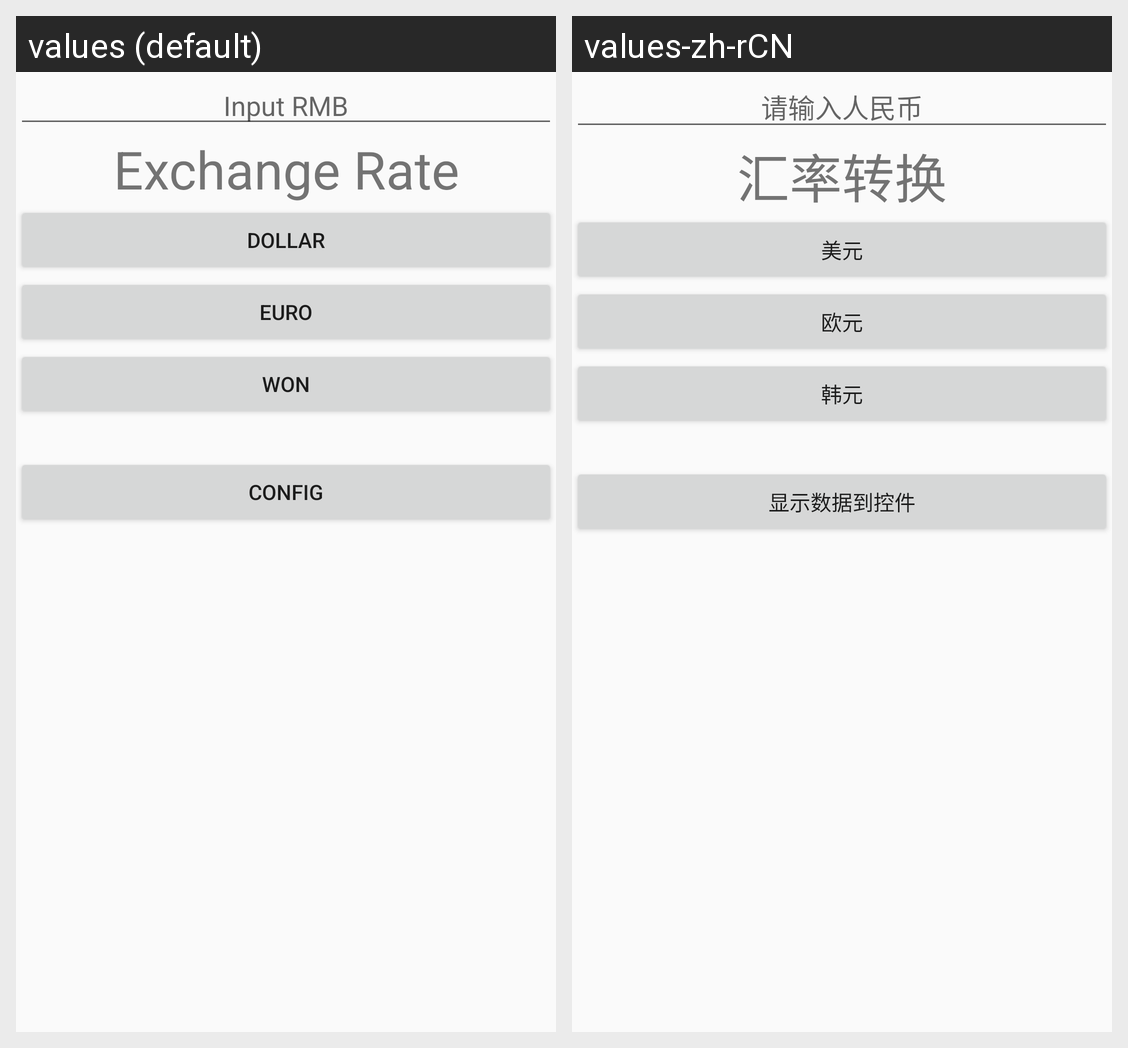

Strings drawn on this Android screen and how each of the app's shown locales translates them:
Android screen res/layout/activity_third.xml rendered under 2 locales, left to right: values (default), values-zh-rCN. Device: Nexus 5 (rendered at 1080×1920; each locale shown at half size, 540×960, under a caption strip naming it); theme AppTheme.
Strings drawn on this screen, with the default value and each locale's value (text and hints the layout hard-codes, and strings that could not be matched under every locale, appear in the picture but are not listed):

rmb_hint
  values: Input RMB
  values-zh-rCN: 请输入人民币

app_name
  values: Exchange Rate
  values-zh-rCN: 汇率转换

btn_dollar_label
  values: Dollar
  values-zh-rCN: 美元

btn_euro_label
  values: Euro
  values-zh-rCN: 欧元

btn_won_label
  values: Won
  values-zh-rCN: 韩元

btn_open_label
  values: CONFIG
  values-zh-rCN: 显示数据到控件
